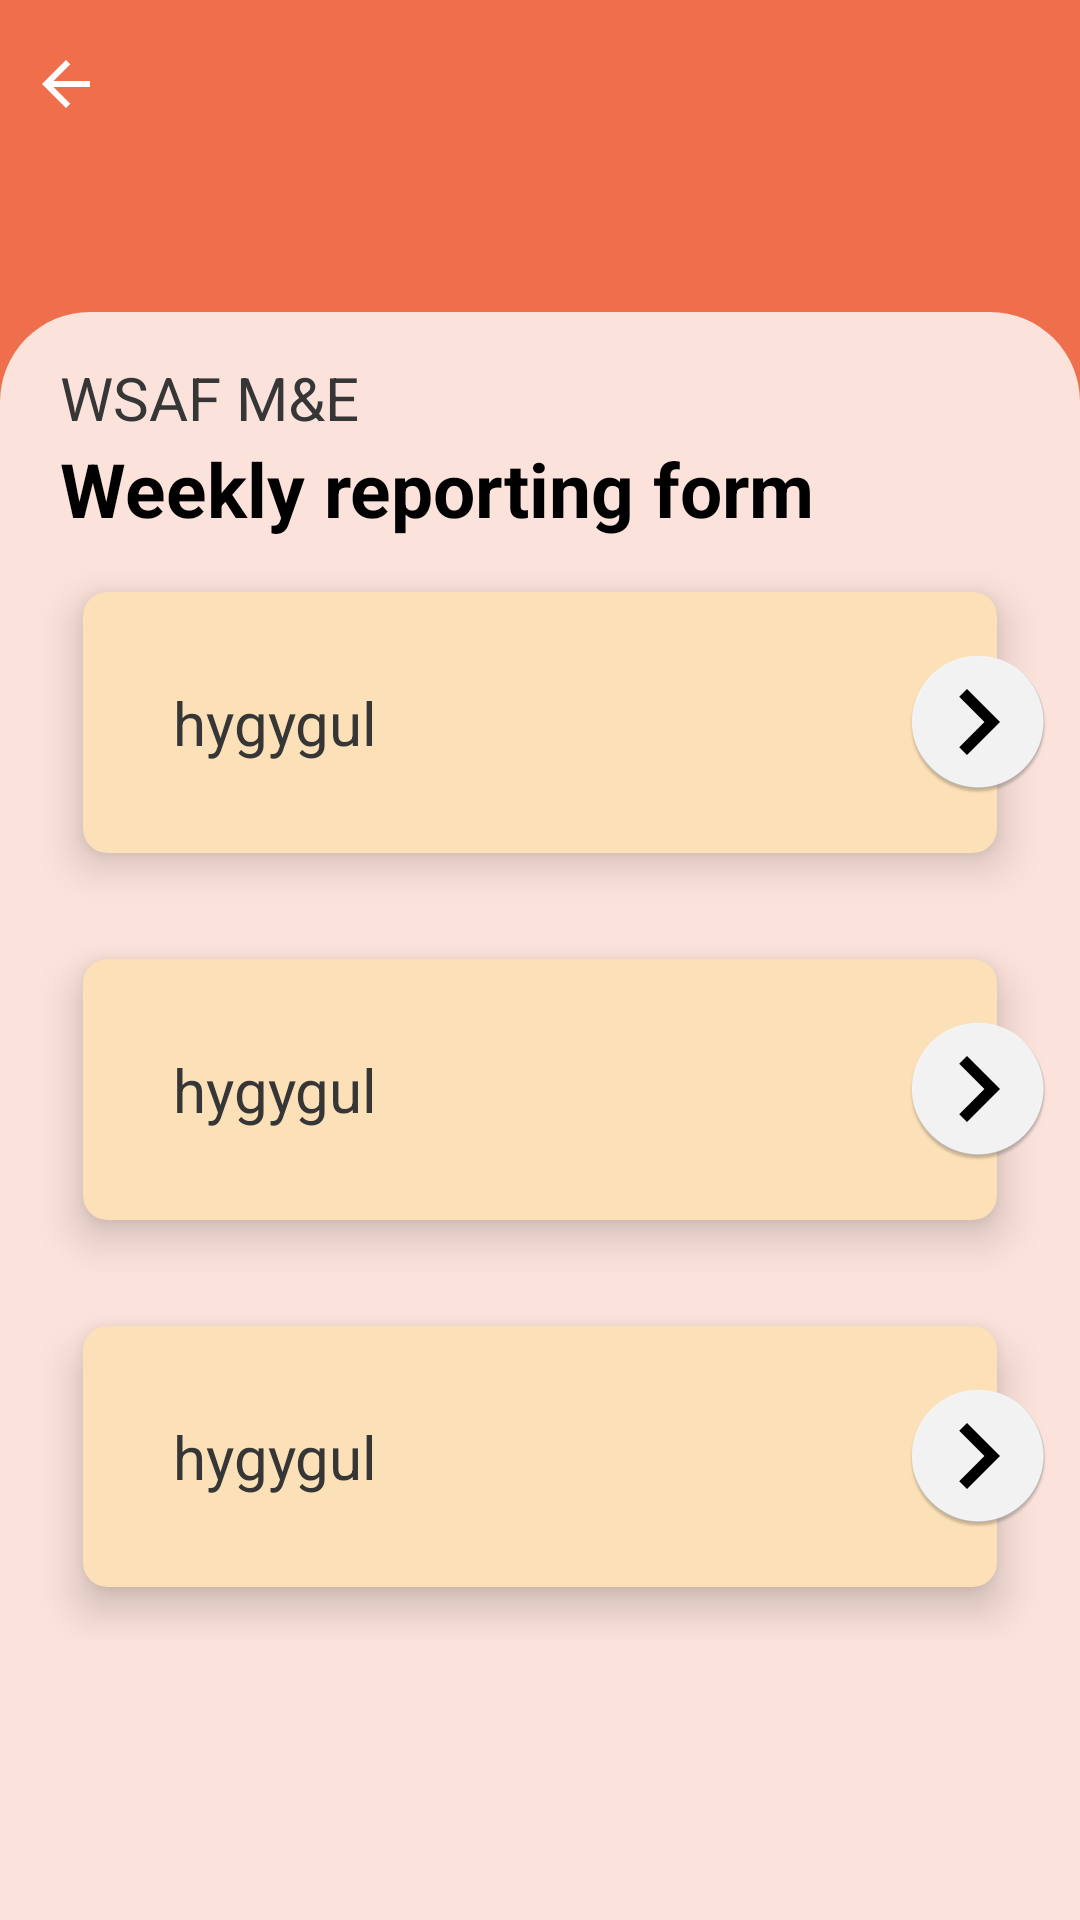

Reconstruct the res/layout file that produces this screen, plus the resources it refers to.
<!-- AndroidManifest.xml: application theme AppTheme -->
<!-- res/layout/fragment_reporting_form2.xml -->
<?xml version="1.0" encoding="utf-8"?>
<layout xmlns:android="http://schemas.android.com/apk/res/android"
    xmlns:app="http://schemas.android.com/apk/res-auto">

    <androidx.constraintlayout.widget.ConstraintLayout
        android:layout_width="match_parent"
        android:layout_height="match_parent"
        android:background="@color/colorAccent">

        <androidx.constraintlayout.widget.ConstraintLayout
            android:id="@+id/include"
            android:layout_width="match_parent"
            android:layout_height="?android:attr/actionBarSize"
            android:background="@android:color/transparent"
            android:padding="@dimen/margin_5dp"
            app:layout_constraintEnd_toEndOf="parent"
            app:layout_constraintHorizontal_bias="0.0"
            app:layout_constraintStart_toStartOf="parent"
            app:layout_constraintTop_toTopOf="parent">

            <androidx.appcompat.widget.AppCompatImageView
                android:id="@+id/ivBack"
                android:layout_width="wrap_content"
                android:layout_height="wrap_content"
                android:layout_marginStart="@dimen/margin_5dp"
                android:src="@drawable/ic_arrow_back_black_24dp"
                android:tint="@color/white"
                app:layout_constraintBottom_toBottomOf="parent"
                app:layout_constraintStart_toStartOf="parent"
                app:layout_constraintTop_toTopOf="parent" />


        </androidx.constraintlayout.widget.ConstraintLayout>

        <androidx.appcompat.widget.AppCompatTextView
            android:id="@+id/walletBalance"
            android:layout_width="0dp"
            android:layout_height="wrap_content"
            android:gravity="center"
            android:text="@string/app_wallet_balance"
            android:textColor="@color/white"
            android:textSize="@dimen/margin_14dp"
            android:visibility="gone"
            app:layout_constraintEnd_toEndOf="parent"
            app:layout_constraintStart_toStartOf="parent"
            app:layout_constraintTop_toBottomOf="@+id/include" />


        <androidx.appcompat.widget.AppCompatTextView
            android:id="@+id/tvWtran_amount"
            android:layout_width="0dp"
            android:layout_height="wrap_content"
            android:gravity="center"
            android:text=""
            android:textColor="@color/white"
            android:textSize="@dimen/margin_22dp"
            app:layout_constraintEnd_toEndOf="parent"
            app:layout_constraintStart_toStartOf="parent"
            app:layout_constraintTop_toBottomOf="@+id/walletBalance" />


        <LinearLayout
            android:id="@+id/llRoot"
            android:layout_width="match_parent"
            android:layout_height="0dp"
            android:layout_marginTop="@dimen/margin_48dp"
            android:background="@drawable/recycler_backgroundtopleft_round"
            android:orientation="vertical"
            app:layout_constraintBottom_toBottomOf="parent"
            app:layout_constraintEnd_toEndOf="parent"
            app:layout_constraintStart_toStartOf="parent"
            app:layout_constraintTop_toBottomOf="@id/include">

            <androidx.appcompat.widget.AppCompatTextView
                android:id="@+id/tvUserName"
                android:layout_width="match_parent"
                android:layout_height="wrap_content"
                android:layout_marginStart="@dimen/margin_20dp"
                android:layout_marginTop="@dimen/margin_15dp"
                android:layout_marginEnd="@dimen/margin_18dp"
                android:text="WSAF M&amp;E"
                android:textColor="@color/text_color"
                android:textSize="20sp" />

            <androidx.appcompat.widget.AppCompatTextView
                android:layout_width="match_parent"
                android:layout_height="wrap_content"
                android:layout_marginStart="@dimen/margin_20dp"
                android:layout_marginEnd="@dimen/margin_20dp"
                android:text="Weekly reporting form"
                android:textColor="@android:color/black"
                android:textSize="25sp"
                android:textStyle="bold" />


            <RelativeLayout
                android:layout_width="match_parent"
                android:layout_height="wrap_content">

                <FrameLayout
                    android:layout_width="match_parent"
                    android:layout_height="wrap_content">

                    <androidx.cardview.widget.CardView
                        android:layout_width="match_parent"
                        android:layout_height="wrap_content"
                        android:layout_marginStart="@dimen/margin_15dp"
                        android:layout_marginEnd="@dimen/margin_15dp"
                        app:cardBackgroundColor="#FCE0B7"
                        app:cardCornerRadius="8dp"
                        app:cardElevation="8dp"
                        app:cardMaxElevation="10dp"
                        app:cardPreventCornerOverlap="true"
                        app:cardUseCompatPadding="true">

                        <RelativeLayout
                            android:id="@+id/lay_item1"
                            android:layout_width="match_parent"
                            android:layout_height="wrap_content"
                            android:padding="@dimen/margin_30dp">


                            <TextView
                                android:id="@+id/title1"
                                android:layout_width="wrap_content"
                                android:layout_height="wrap_content"
                                android:text="hygygul"
                                android:textColor="@color/text_color"
                                android:textSize="@dimen/txt_20sp" />


                        </RelativeLayout>


                    </androidx.cardview.widget.CardView>
                </FrameLayout>


                <ImageView
                    android:id="@+id/item1Forward"
                    android:layout_width="wrap_content"
                    android:layout_height="wrap_content"
                    android:layout_alignParentEnd="true"
                    android:layout_centerInParent="true"
                    android:layout_marginEnd="@dimen/margin_10dp"
                    android:background="@mipmap/arrow_circle"
                    android:padding="@dimen/margin_10dp" />

            </RelativeLayout>

            <RelativeLayout
                android:layout_width="match_parent"
                android:layout_height="wrap_content">

                <FrameLayout
                    android:layout_width="match_parent"
                    android:layout_height="wrap_content">

                    <androidx.cardview.widget.CardView
                        android:layout_width="match_parent"
                        android:layout_height="wrap_content"
                        android:layout_marginStart="@dimen/margin_15dp"
                        android:layout_marginEnd="@dimen/margin_15dp"
                        app:cardBackgroundColor="#FCE0B7"
                        app:cardCornerRadius="8dp"
                        app:cardElevation="8dp"
                        app:cardMaxElevation="10dp"
                        app:cardPreventCornerOverlap="true"
                        app:cardUseCompatPadding="true">

                        <RelativeLayout
                            android:id="@+id/lay_item2"
                            android:layout_width="match_parent"
                            android:layout_height="wrap_content"
                            android:padding="@dimen/margin_30dp">


                            <TextView
                                android:id="@+id/title2"
                                android:layout_width="wrap_content"
                                android:layout_height="wrap_content"
                                android:text="hygygul"
                                android:textColor="@color/text_color"
                                android:textSize="@dimen/txt_20sp" />


                        </RelativeLayout>


                    </androidx.cardview.widget.CardView>
                </FrameLayout>


                <ImageView
                    android:id="@+id/item2Forward"
                    android:layout_width="wrap_content"
                    android:layout_height="wrap_content"
                    android:layout_alignParentEnd="true"
                    android:layout_centerInParent="true"
                    android:layout_marginEnd="@dimen/margin_10dp"
                    android:background="@mipmap/arrow_circle"
                    android:padding="@dimen/margin_10dp" />

            </RelativeLayout>

            <RelativeLayout
                android:layout_width="match_parent"
                android:layout_height="wrap_content">

                <FrameLayout
                    android:layout_width="match_parent"
                    android:layout_height="wrap_content">

                    <androidx.cardview.widget.CardView
                        android:layout_width="match_parent"
                        android:layout_height="wrap_content"
                        android:layout_marginStart="@dimen/margin_15dp"
                        android:layout_marginEnd="@dimen/margin_15dp"
                        app:cardBackgroundColor="#FCE0B7"
                        app:cardCornerRadius="8dp"
                        app:cardElevation="8dp"
                        app:cardMaxElevation="10dp"
                        app:cardPreventCornerOverlap="true"
                        app:cardUseCompatPadding="true">

                        <RelativeLayout
                            android:id="@+id/lay_item3"
                            android:layout_width="match_parent"
                            android:layout_height="wrap_content"
                            android:padding="@dimen/margin_30dp">


                            <TextView
                                android:id="@+id/title3"
                                android:layout_width="wrap_content"
                                android:layout_height="wrap_content"
                                android:text="hygygul"
                                android:textColor="@color/text_color"
                                android:textSize="@dimen/txt_20sp" />


                        </RelativeLayout>


                    </androidx.cardview.widget.CardView>
                </FrameLayout>


                <ImageView
                    android:id="@+id/item3Forward"
                    android:layout_width="wrap_content"
                    android:layout_height="wrap_content"
                    android:layout_alignParentEnd="true"
                    android:layout_centerInParent="true"
                    android:layout_marginEnd="@dimen/margin_10dp"
                    android:background="@mipmap/arrow_circle"
                    android:padding="@dimen/margin_10dp" />

            </RelativeLayout>

        </LinearLayout>

    </androidx.constraintlayout.widget.ConstraintLayout>

</layout>
<!-- resources referenced by this layout -->
<resources>
  <color name="colorAccent">#EF6F4D</color>
  <color name="text_color">#363636</color>
  <color name="white">#FFFFFF</color>
  <dimen name="margin_10dp">10dp</dimen>
  <dimen name="margin_14dp">14dp</dimen>
  <dimen name="margin_15dp">15dp</dimen>
  <dimen name="margin_18dp">18dp</dimen>
  <dimen name="margin_20dp">20dp</dimen>
  <dimen name="margin_22dp">22dp</dimen>
  <dimen name="margin_30dp">30dp</dimen>
  <dimen name="margin_48dp">48dp</dimen>
  <dimen name="margin_5dp">5dp</dimen>
  <dimen name="txt_20sp">20sp</dimen>
  <!-- drawable ic_arrow_back_black_24dp (drawable) -->
  <?xml version="1.0" encoding="UTF-8" standalone="no"?>
  <vector xmlns:android="http://schemas.android.com/apk/res/android" android:height="24dp"
      android:viewportHeight="24.0"
      android:autoMirrored="true"
      android:viewportWidth="24.0" android:width="24dp">
      <path android:fillColor="#000000" android:pathData="M20,11H7.83l5.59,-5.59L12,4l-8,8 8,8 1.41,-1.41L7.83,13H20v-2z"/>
  </vector>
  <!-- drawable recycler_backgroundtopleft_round (drawable) -->
  <?xml version="1.0" encoding="utf-8"?>
  <shape xmlns:android="http://schemas.android.com/apk/res/android"
      android:shape="rectangle" android:padding="10dp">
   
      <solid android:color="@color/dark_pink"/>
      <corners
          android:topLeftRadius="@dimen/margin_30dp"
          android:topRightRadius="@dimen/margin_30dp"/>
  </shape>
  <!-- mipmap arrow_circle: png bitmap (mipmap-hdpi, 2747 bytes) -->
  <string name="app_wallet_balance">Wallet Balance</string>
  <style name="AppTheme" parent="Theme.MaterialComponents.Light.NoActionBar">
          
          <item name="colorPrimary">@color/colorPrimaryDark</item>
          <item name="colorPrimaryDark">@color/colorPrimaryDark</item>
          <item name="colorAccent">@color/colorAccent</item>
          <item name="buttonStyle">@style/AntButton</item>
          <item name="materialButtonStyle">@style/AntButton</item>
          
          <item name="android:windowActionBarOverlay">true</item>
  
      </style>
  <color name="dark_pink">#fbe2db</color>
  <color name="colorPrimaryDark">#212121</color>
  <style name="AntButton" parent="android:Widget">
          <item name="android:background">@drawable/abc_btn_default_mtrl_shape</item>
          <item name="android:textAppearance">?android:attr/textAppearanceButton</item>
          <item name="android:minHeight">48dip</item>
          <item name="android:minWidth">88dip</item>
          <item name="android:focusable">true</item>
          <item name="android:clickable">true</item>
          <item name="android:gravity">center_vertical|center_horizontal</item>
          
      </style>
</resources>
